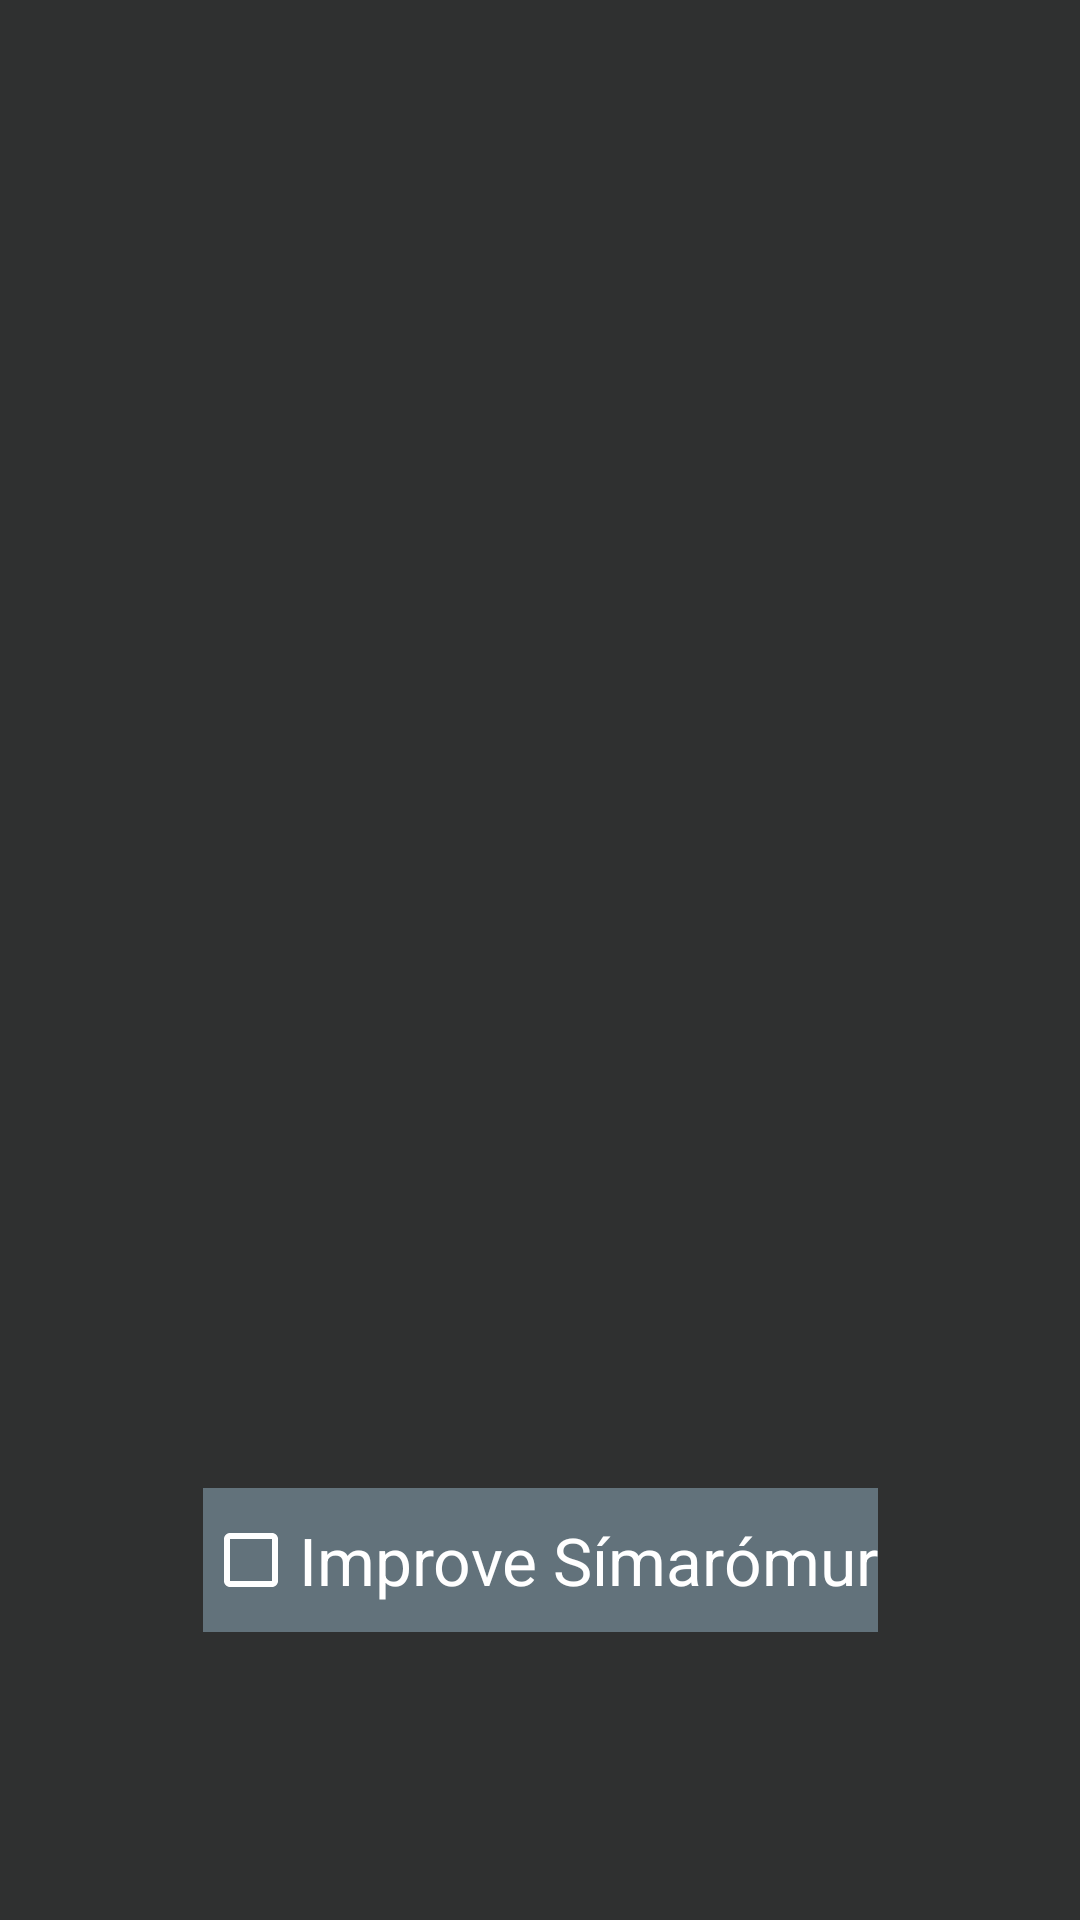

This screen was rendered from an Android layout file. Write that file and the resources it references.
<!-- AndroidManifest.xml: fallback theme Theme.MaterialComponents.DayNight.NoActionBar -->
<!-- res/layout/info.xml -->
<?xml version="1.0" encoding="utf-8"?>
<androidx.constraintlayout.widget.ConstraintLayout xmlns:android="http://schemas.android.com/apk/res/android"
    xmlns:app="http://schemas.android.com/apk/res-auto"
    android:id="@+id/constraintLayout2"
    android:layout_width="match_parent"
    android:layout_height="match_parent"
    android:background="@color/darkGray"
    app:layout_constraintEnd_toEndOf="parent"
    app:layout_constraintStart_toStartOf="parent"
    app:layout_constraintTop_toTopOf="parent">

    <ListView
        android:id="@android:id/list"
        android:layout_width="match_parent"
        android:layout_height="0dp"
        app:layout_constraintBottom_toTopOf="@+id/UserConsent"
        app:layout_constraintEnd_toEndOf="parent"
        app:layout_constraintStart_toStartOf="parent"
        app:layout_constraintTop_toTopOf="parent" />

    <CheckBox
        android:id="@+id/UserConsent"
        android:layout_width="wrap_content"
        android:layout_height="wrap_content"
        android:background="@color/colorPrimaryLight"
        android:buttonTint="@color/colorTextPrimary"
        android:minHeight="48dp"
        android:text="@string/crashlytics_title"
        android:textAppearance="@style/TextAppearance.AppCompat.Large"
        android:textColor="@color/colorTextPrimary"
        android:textIsSelectable="false"
        app:layout_constraintTop_toBottomOf="@android:id/list"
        app:layout_constraintBottom_toTopOf="@+id/textSpacerInfo"
        app:layout_constraintHorizontal_bias="0.5"
        app:layout_constraintLeft_toLeftOf="parent"
        app:layout_constraintRight_toRightOf="parent"
         />

    <Space
        android:id="@+id/textSpacerInfo"
        android:layout_width="0dp"
        android:layout_height="96dp"
        app:layout_constraintTop_toBottomOf="@+id/UserConsent"
        app:layout_constraintBottom_toBottomOf="parent"
        app:layout_constraintLeft_toLeftOf="parent"
        app:layout_constraintRight_toRightOf="parent"
       />

</androidx.constraintlayout.widget.ConstraintLayout>
<!-- resources referenced by this layout -->
<resources>
  <color name="colorPrimaryLight">#62727b</color>
  <color name="colorTextPrimary">@android:color/white</color>
  <color name="darkGray">#2F3030</color>
  <string name="crashlytics_title">Improve Símarómur</string>
</resources>
